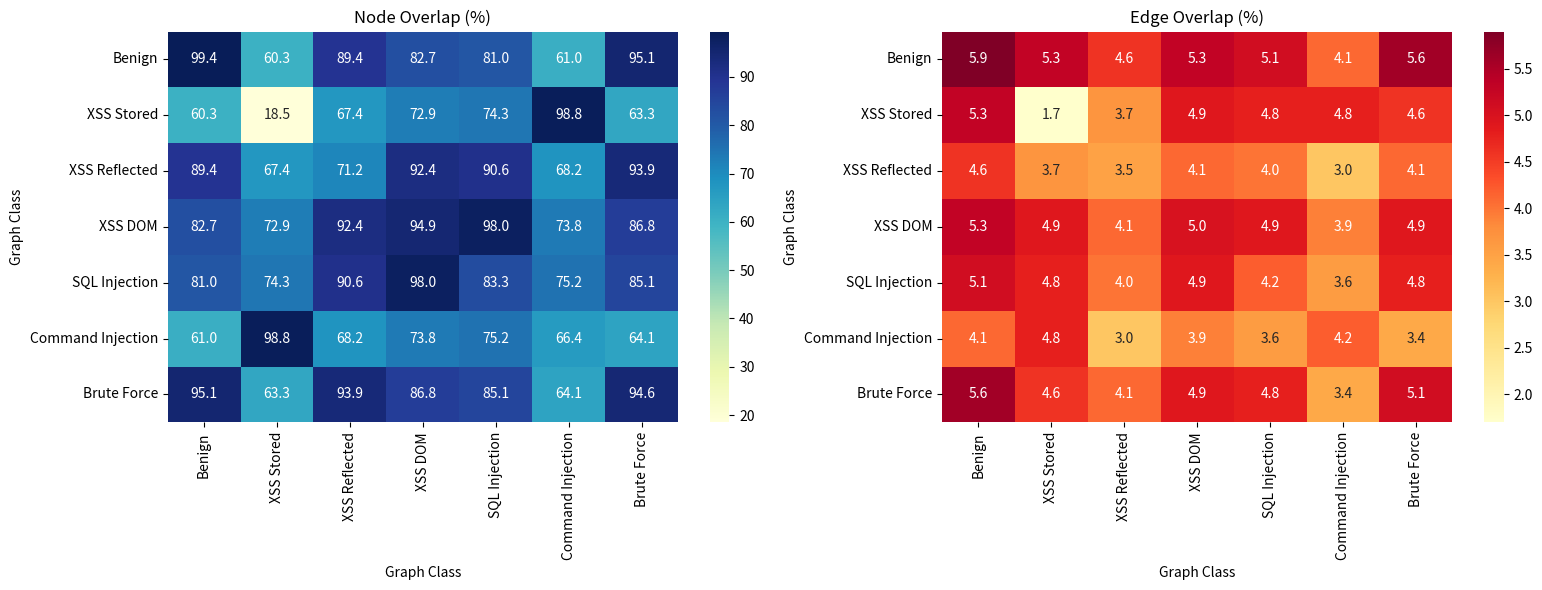

This chart was generated by the following Python code:
import numpy as np
import seaborn as sns
import matplotlib.pyplot as plt

# Define overlap data as percentages (placeholder values; replace with actual computation results)
node_overlap_percent = np.array([
    [99.4, 60.3, 89.4, 82.7, 81.0, 61.0, 95.1],
    [60.3, 18.5, 67.4, 72.9, 74.3, 98.8, 63.3],
    [89.4, 67.4, 71.2, 92.4, 90.6, 68.2, 93.9],
    [82.7, 72.9, 92.4, 94.9, 98.0, 73.8, 86.8],
    [81.0, 74.3, 90.6, 98.0, 83.3, 75.2, 85.1],
    [61.0, 98.8, 68.2, 73.8, 75.2, 66.4, 64.1],
    [95.1, 63.3, 93.9, 86.8, 85.1, 64.1, 94.6]
])

edge_overlap_percent = np.array([
    [5.9, 5.3, 4.6, 5.3, 5.1, 4.1, 5.6],
    [5.3, 1.7, 3.7, 4.9, 4.8, 4.8, 4.6],
    [4.6, 3.7, 3.5, 4.1, 4.0, 3.0, 4.1],
    [5.3, 4.9, 4.1, 5.0, 4.9, 3.9, 4.9],
    [5.1, 4.8, 4.0, 4.9, 4.2, 3.6, 4.8],
    [4.1, 4.8, 3.0, 3.9, 3.6, 4.2, 3.4],
    [5.6, 4.6, 4.1, 4.9, 4.8, 3.4, 5.1]
])

labels = ["Benign", "XSS Stored", "XSS Reflected", "XSS DOM", "SQL Injection", 
          "Command Injection", "Brute Force"]

# Plot heatmaps
fig, axes = plt.subplots(1, 2, figsize=(16, 6))

sns.heatmap(node_overlap_percent, annot=True, fmt=".1f", cmap="YlGnBu", cbar=True,
            xticklabels=labels, yticklabels=labels, ax=axes[0])
axes[0].set_title("Node Overlap (%)")
axes[0].set_xlabel("Graph Class")
axes[0].set_ylabel("Graph Class")

sns.heatmap(edge_overlap_percent, annot=True, fmt=".1f", cmap="YlOrRd", cbar=True,
            xticklabels=labels, yticklabels=labels, ax=axes[1])
axes[1].set_title("Edge Overlap (%)")
axes[1].set_xlabel("Graph Class")
axes[1].set_ylabel("Graph Class")

plt.tight_layout()
plt.show()
